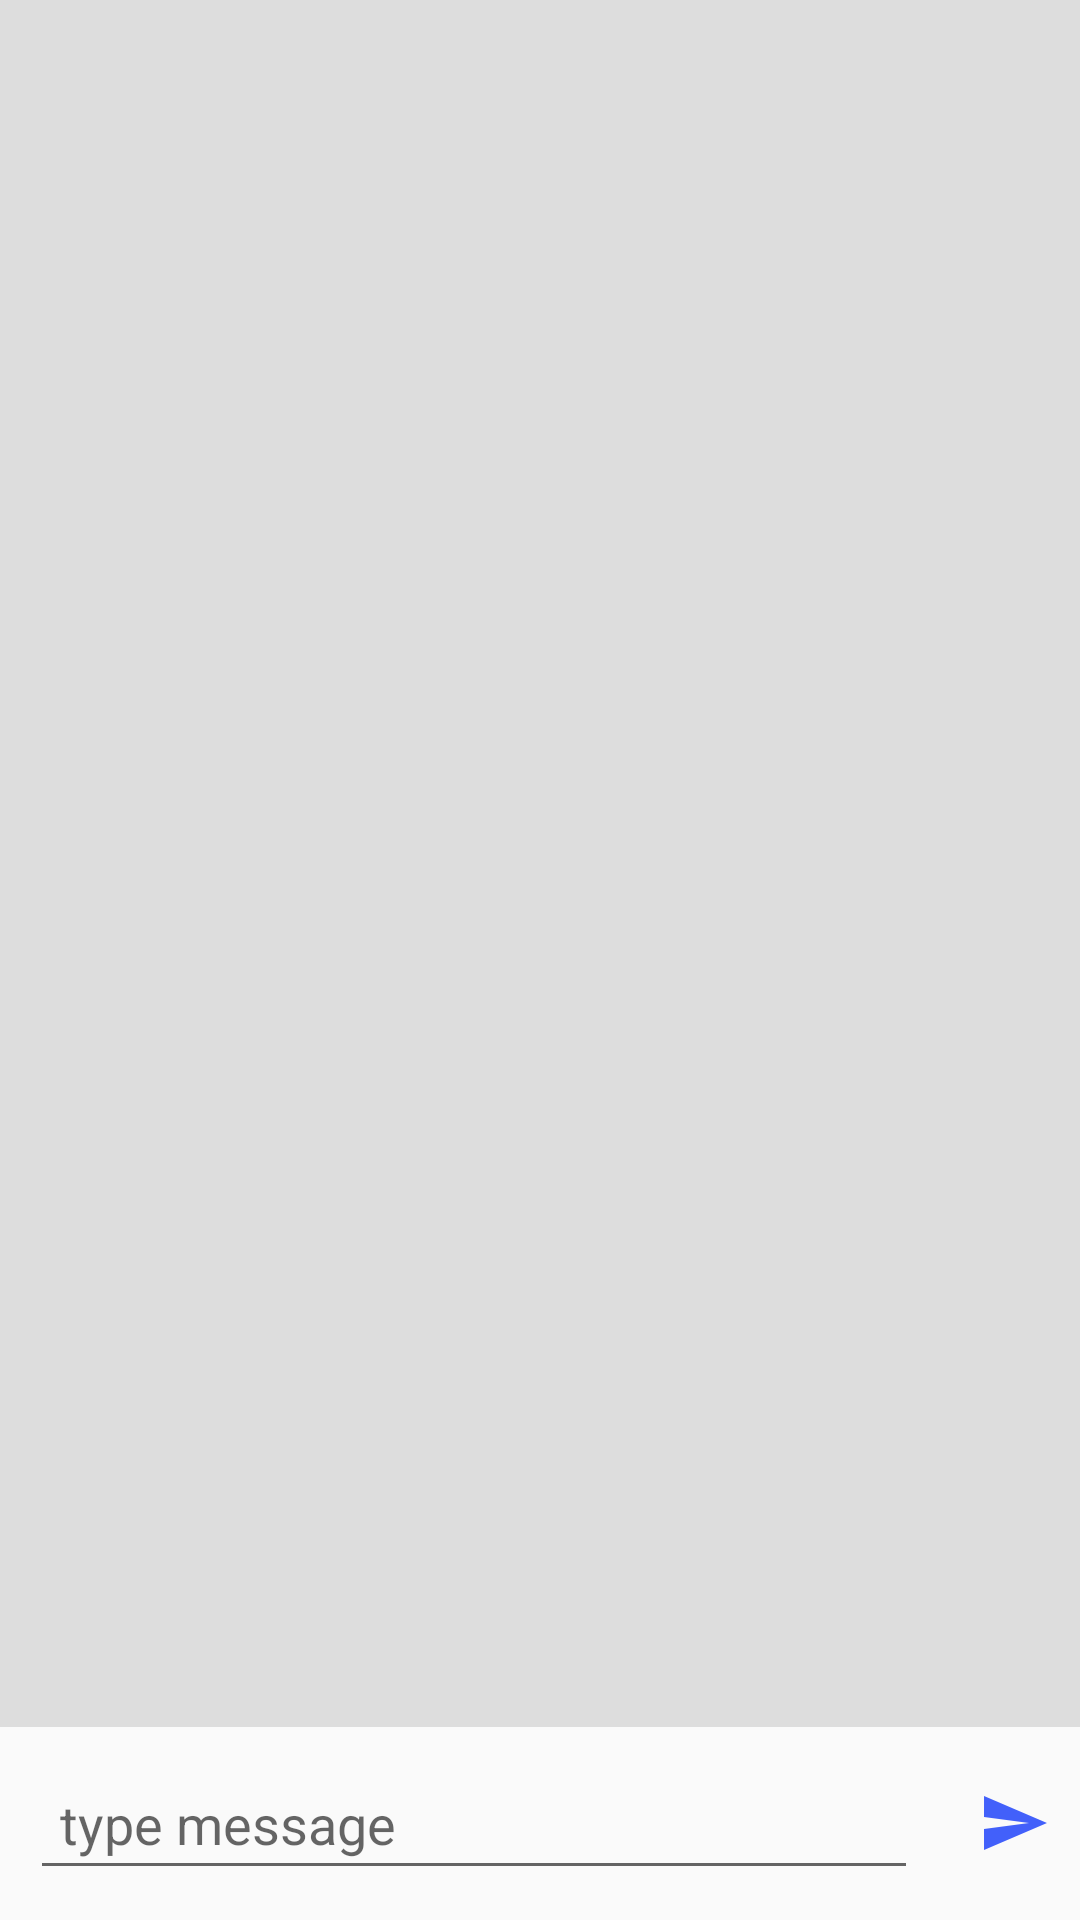

Produce the Android XML layout that renders to this screen, including the resource entries it uses.
<!-- AndroidManifest.xml: application theme AppTheme -->
<!-- res/layout/activity_chat.xml -->
<?xml version="1.0" encoding="utf-8"?>
<RelativeLayout xmlns:android="http://schemas.android.com/apk/res/android"
    xmlns:tools="http://schemas.android.com/tools"
    android:layout_width="match_parent"
    android:layout_height="wrap_content"
    android:layout_alignParentEnd="true"
    android:layout_alignParentRight="true"
    android:layout_alignParentBottom="true"
    tools:context=".MessagesActivity">

    <androidx.recyclerview.widget.RecyclerView
        android:id="@+id/messages_rv"
        android:layout_width="match_parent"
        android:layout_height="match_parent"
        android:background="#DDDDDD"
        android:layout_above="@id/message_layout" />

    <LinearLayout
        android:id="@+id/message_layout"
        android:layout_width="match_parent"
        android:layout_height="wrap_content"
        android:layout_alignParentEnd="true"
        android:layout_alignParentRight="true"
        android:layout_alignParentBottom="true"
        android:orientation="horizontal">

        <EditText
            android:id="@+id/message_et"
            android:layout_width="0dp"
            android:layout_height="wrap_content"
            android:layout_margin="@dimen/ten_dp"
            android:layout_weight="1"
            android:autofillHints=""
            android:hint="@string/type_message"
            android:inputType="text"
            android:padding="@dimen/ten_dp" />

        <ImageButton
            android:layout_width="wrap_content"
            android:layout_height="wrap_content"
            android:layout_gravity="center"
            android:layout_margin="@dimen/ten_dp"
            android:id="@+id/send_message_btn"
            android:background="@android:color/transparent"
            android:contentDescription="@string/send_message"
            android:scaleType="fitXY"
            android:src="@drawable/ic_baseline_send_24" />
    </LinearLayout>

</RelativeLayout>
<!-- resources referenced by this layout -->
<resources>
  <dimen name="ten_dp">10dp</dimen>
  <!-- drawable ic_baseline_send_24 (drawable) -->
  <vector android:height="24dp" android:tint="#4260FA"
      android:viewportHeight="24" android:viewportWidth="24"
      android:width="24dp" xmlns:android="http://schemas.android.com/apk/res/android">
      <path android:fillColor="@android:color/white" android:pathData="M2.01,21L23,12 2.01,3 2,10l15,2 -15,2z"/>
  </vector>
  <string name="send_message">send message</string>
  <string name="type_message">type message</string>
  <style name="AppTheme" parent="Theme.AppCompat.Light.DarkActionBar">
          
          <item name="colorPrimary">@color/colorPrimary</item>
          <item name="colorPrimaryDark">@color/colorPrimaryDark</item>
          <item name="colorAccent">@color/colorAccent</item>
      </style>
  <!-- not gathered from this repository: default colours our renderer supplied (Android Studio template values) -->
  <color name="colorPrimary">#FF6200EE</color>
  <color name="colorPrimaryDark">#FF3700B3</color>
  <color name="colorAccent">#FF03DAC5</color>
</resources>
